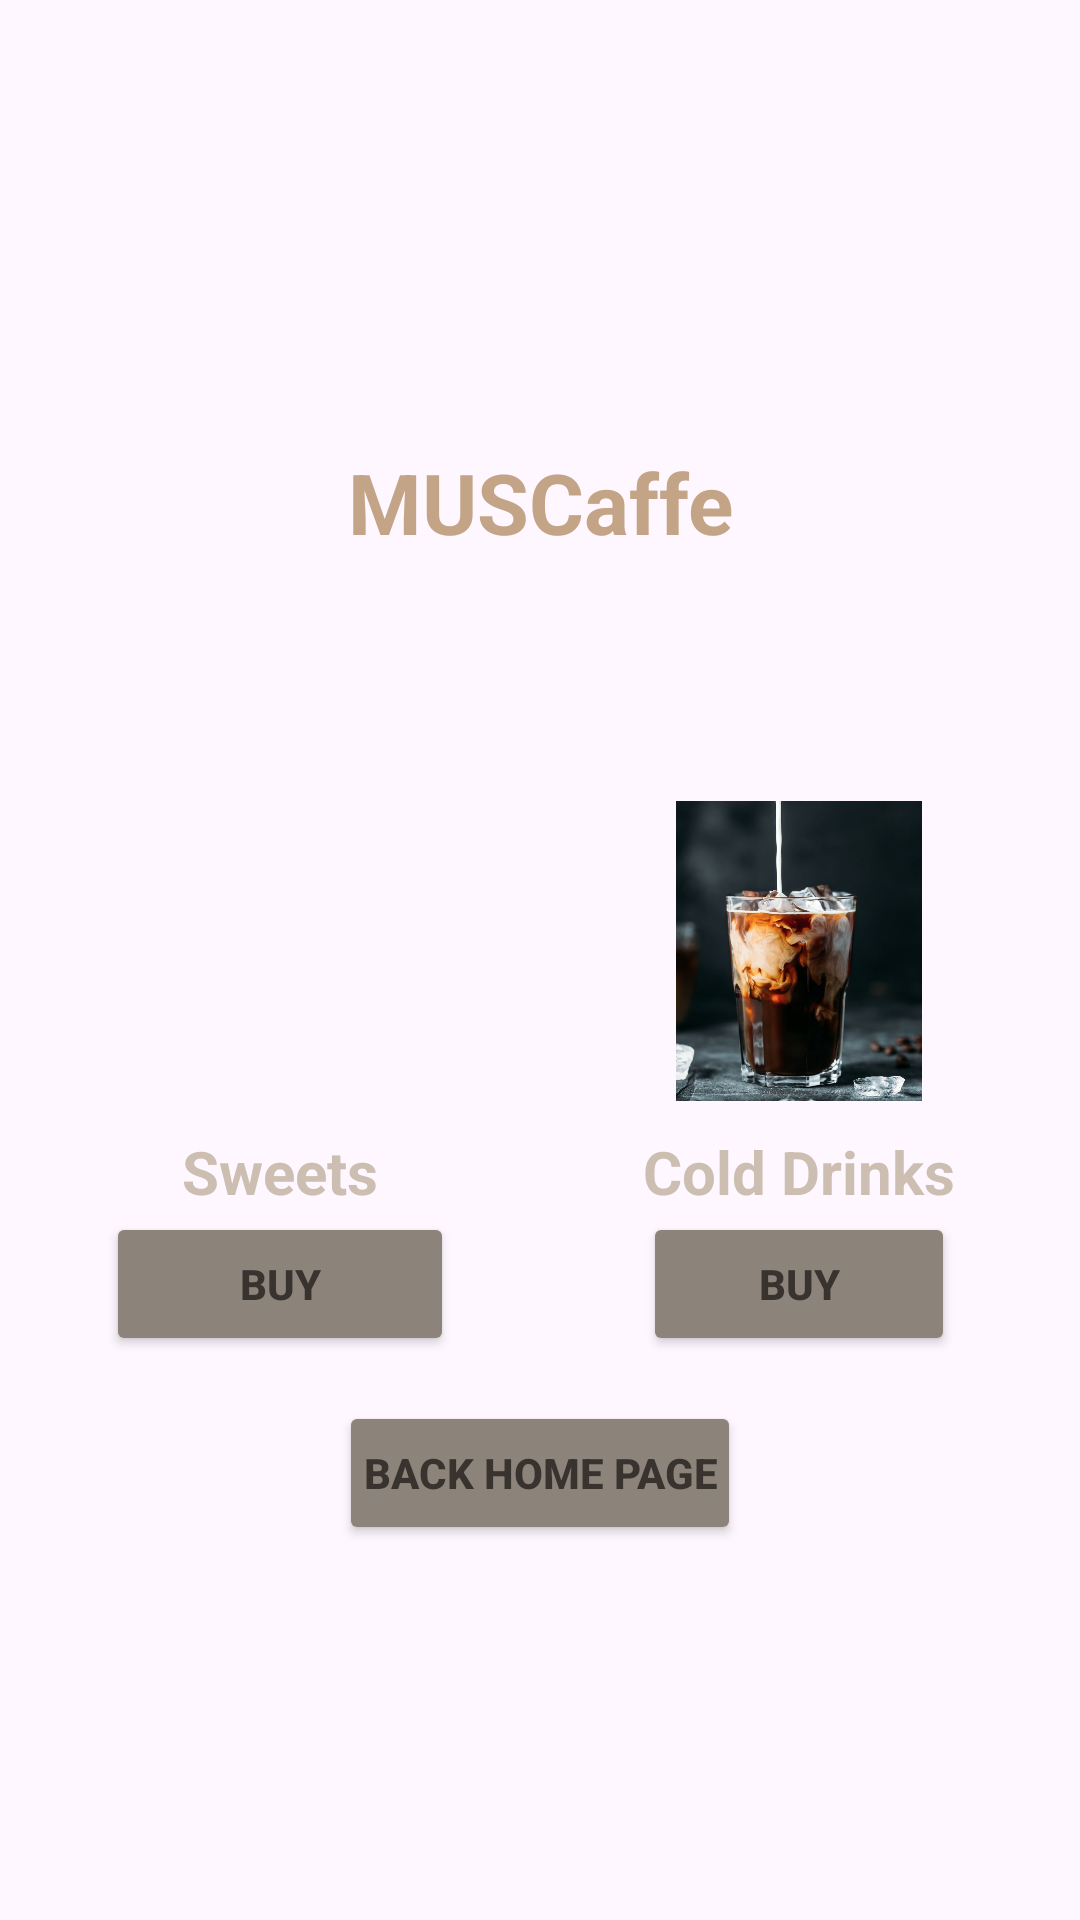

This screen was rendered from an Android layout file. Write that file and the resources it references.
<!-- AndroidManifest.xml: application theme Theme.Mscafe -->
<!-- res/layout/activity_menu.xml -->
<?xml version="1.0" encoding="utf-8"?>
<LinearLayout xmlns:android="http://schemas.android.com/apk/res/android"
    xmlns:app="http://schemas.android.com/apk/res-auto"
    xmlns:tools="http://schemas.android.com/tools"
    android:id="@+id/main"
    android:layout_width="match_parent"
    android:layout_height="match_parent"
    android:background="@drawable/background2"
    android:gravity="center"
    android:orientation="vertical"
    android:padding="20dp"
    tools:context=".Menu">


    <TextView
        android:id="@+id/Menu12"
        android:layout_width="wrap_content"
        android:layout_height="wrap_content"
        android:layout_marginTop="24dp"
        android:gravity="center"
        android:text="MUSCaffe"
        android:textAlignment="center"
        android:textColor="#c4a486"
        android:textSize="28sp"
        android:textStyle="bold" />

    <View
        android:layout_width="60dp"
        android:layout_height="37dp"
        android:layout_marginTop="8dp"
        android:textColor="#ccbeb1" />
    <LinearLayout
        android:layout_width="match_parent"
        android:layout_height="wrap_content"
        android:layout_marginTop="36dp"
        android:gravity="center"
        android:orientation="horizontal">
        <LinearLayout
            android:layout_width="0dp"
            android:layout_height="wrap_content"
            android:layout_weight="1"
            android:gravity="center"
            android:orientation="vertical">

            <ImageView
                android:id="@+id/foodPic"
                android:layout_width="118dp"
                android:layout_height="100dp"
                android:src="@drawable/sweet"
                android:textColor="#ccbeb1" />

            <TextView android:id="@+id/ColdDrinkS"
                android:layout_width="wrap_content"
                android:layout_height="wrap_content"
                android:layout_marginTop="10dp"
                android:text="Sweets"
                android:textColor="#ccbeb1"
                android:textSize="20sp"
                android:textStyle="bold" />

            <Button
                android:id="@+id/bSweet"
                android:layout_width="116dp"
                android:layout_height="wrap_content"
                android:padding="8dp"
                android:text="Buy"
                android:textColor="#38332f"
                android:textSize="14dp"
                android:backgroundTint="#8c837a"
                android:textStyle="bold"
                />
        </LinearLayout>
        <View
            android:layout_width="2dp"
            android:layout_height="150dp"
            android:layout_marginHorizontal="12dp"
            android:textColor="#ccbeb1"/>
        <LinearLayout
            android:layout_width="0dp"
            android:layout_height="wrap_content"
            android:layout_weight="1"
            android:gravity="center"
            android:orientation="vertical">
            <ImageView
                android:id="@+id/drinkPic"
                android:layout_width="100dp"
                android:layout_height="100dp"
                android:src="@drawable/drink" />
            <TextView
                android:id="@+id/drinkLabel"
                android:layout_width="wrap_content"
                android:layout_height="wrap_content"
                android:layout_marginTop="10dp"
                android:text="Cold Drinks"
                android:textColor="#ccbeb1"
                android:textSize="20sp"
                android:textStyle="bold" />
            <Button
                android:id="@+id/bCold"
                android:layout_width="104dp"
                android:padding="8dp"
                android:text="Buy"
                android:textColor="#38332f"
                android:textSize="14dp"
                android:backgroundTint="#8c837a"
                android:textStyle="bold"
                android:layout_height="wrap_content"
                />
        </LinearLayout>
    </LinearLayout>


    <Button
        android:id="@+id/bHome1"
        android:layout_width="wrap_content"
        android:layout_height="wrap_content"
        android:layout_marginTop="15dp"
        android:backgroundTint="#8c837a"
        android:minWidth="48dp"
        android:minHeight="48dp"
        android:padding="8dp"
        android:text="Back home page"
        android:textColor="#38332f"
        android:textSize="14dp"
        android:textStyle="bold"
        tools:layout_editor_absoluteX="147dp"
        tools:layout_editor_absoluteY="341dp" />


</LinearLayout>
<!-- resources referenced by this layout -->
<resources>
  <!-- drawable drink: png bitmap (drawable, 744710 bytes) -->
  <style name="Theme.Mscafe" parent="Base.Theme.Mscafe" />
  <style name="Base.Theme.Mscafe" parent="Theme.Material3.DayNight.NoActionBar">
          
          
      </style>
</resources>
